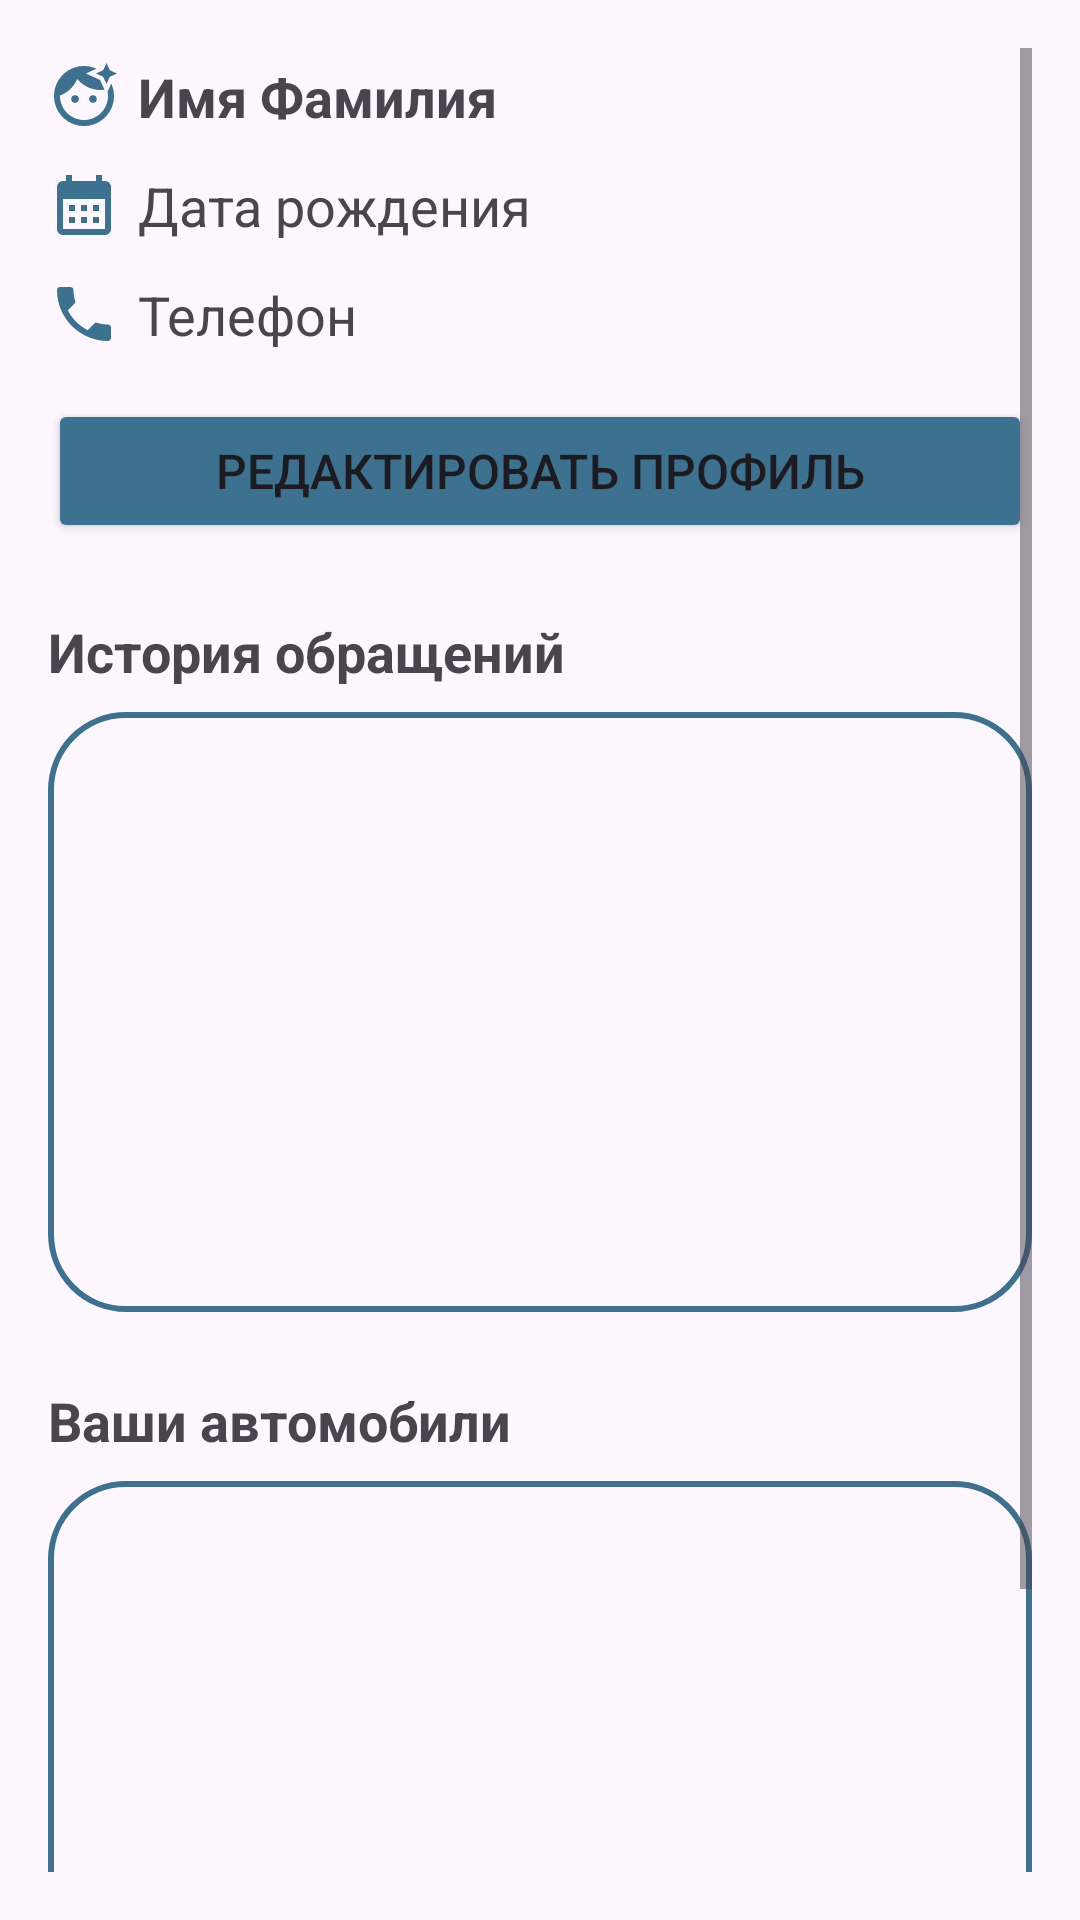

Here is an Android app screen rendered from its layout file. Give the layout XML and the strings, colors and styles it references.
<!-- AndroidManifest.xml: application theme Theme.Test_2 -->
<!-- res/layout/fragment_profile.xml -->
<ScrollView xmlns:android="http://schemas.android.com/apk/res/android"
    android:layout_width="match_parent"
    android:layout_height="match_parent"
    android:padding="16dp">

    <LinearLayout
        android:layout_width="match_parent"
        android:layout_height="wrap_content"
        android:orientation="vertical">

        
        <TextView
            android:id="@+id/userNameTextView"
            android:layout_width="match_parent"
            android:layout_height="wrap_content"
            android:paddingTop="4dp"
            android:drawableStart="@drawable/name_icon"
            android:drawablePadding="6dp"
            android:text="Имя Фамилия"
            android:textSize="18dp"
            android:textStyle="bold"
            android:layout_marginBottom="8dp" />

        <TextView
            android:id="@+id/userDobTextView"
            android:layout_width="match_parent"
            android:layout_height="wrap_content"
            android:drawableStart="@drawable/calendar_icon"
            android:drawablePadding="6dp"
            android:paddingTop="4dp"
            android:text="Дата рождения"
            android:textSize="18dp"
            android:layout_marginBottom="8dp" />

        <TextView
            android:id="@+id/userPhoneTextView"
            android:layout_width="match_parent"
            android:layout_height="wrap_content"
            android:paddingTop="4dp"
            android:drawableStart="@drawable/phone_icon"
            android:drawablePadding="6dp"
            android:text="Телефон"
            android:textSize="18dp"
            android:layout_marginBottom="16dp" />

        <Button
            android:id="@+id/editProfileButton"
            android:layout_width="match_parent"
            android:backgroundTint="@color/aquamarine"
            android:layout_height="wrap_content"
            android:textSize="16sp"
            android:text="@string/edit_profile_button"
            android:layout_marginBottom="24dp" />

        
        <TextView
            android:layout_width="match_parent"
            android:layout_height="wrap_content"
            android:text="@string/appointment_history"
            android:textSize="18dp"
            android:textStyle="bold"
            android:layout_marginBottom="8dp" />

        <androidx.recyclerview.widget.RecyclerView
            android:id="@+id/ordersRecyclerView"
            android:background="@drawable/edit_text_boarder"
            android:layout_width="match_parent"
            android:layout_height="200dp"
            android:layout_marginBottom="24dp" />

        
        <TextView
            android:layout_width="match_parent"
            android:layout_height="wrap_content"
            android:text="@string/user_cars"
            android:textSize="18dp"
            android:textStyle="bold"
            android:layout_marginBottom="8dp" />

        <androidx.recyclerview.widget.RecyclerView
            android:id="@+id/vehiclesRecyclerView"
            android:layout_width="match_parent"
            android:background="@drawable/edit_text_boarder"
            android:layout_height="200dp"
            android:layout_marginBottom="16dp" />

        <Button
            android:id="@+id/manageVehiclesButton"
            android:layout_width="match_parent"
            android:backgroundTint="@color/aquamarine"
            android:textSize="16sp"
            android:layout_height="wrap_content"
            android:text="@string/car_management_button" />

    </LinearLayout>
</ScrollView>
<!-- resources referenced by this layout -->
<resources>
  <color name="aquamarine">#3C718F</color>
  <!-- drawable calendar_icon (drawable) -->
  <vector xmlns:android="http://schemas.android.com/apk/res/android" android:height="24dp" android:tint="#3C718F" android:viewportHeight="24" android:viewportWidth="24" android:width="24dp">
        
      <path android:fillColor="@android:color/white" android:pathData="M19,4h-1V2h-2v2H8V2H6v2H5C3.89,4 3.01,4.9 3.01,6L3,20c0,1.1 0.89,2 2,2h14c1.1,0 2,-0.9 2,-2V6C21,4.9 20.1,4 19,4zM19,20H5V10h14V20zM9,14H7v-2h2V14zM13,14h-2v-2h2V14zM17,14h-2v-2h2V14zM9,18H7v-2h2V18zM13,18h-2v-2h2V18zM17,18h-2v-2h2V18z"/>
      
  </vector>
  <!-- drawable edit_text_boarder (drawable) -->
  <shape
      xmlns:android="http://schemas.android.com/apk/res/android"
      android:shape="rectangle">
      <solid
          android:color="@android:color/transparent"/>
  
      <corners
          android:bottomRightRadius="25dp"
          android:bottomLeftRadius="25dp"
          android:topLeftRadius="25dp"
          android:topRightRadius="25dp"/>
      <stroke
          android:color="#3C718F"
          android:width="2dp"/>
  </shape>
  <!-- drawable name_icon (drawable) -->
  <vector xmlns:android="http://schemas.android.com/apk/res/android" android:height="24dp" android:tint="#3C718F" android:viewportHeight="24" android:viewportWidth="24" android:width="24dp">
        
      <path android:fillColor="@android:color/white" android:pathData="M9,13m-1.25,0a1.25,1.25 0,1 1,2.5 0a1.25,1.25 0,1 1,-2.5 0"/>
        
      <path android:fillColor="@android:color/white" android:pathData="M20.77,8.58l-0.92,2.01c0.09,0.46 0.15,0.93 0.15,1.41 0,4.41 -3.59,8 -8,8s-8,-3.59 -8,-8c0,-0.05 0.01,-0.1 0,-0.14 2.6,-0.98 4.69,-2.99 5.74,-5.55C11.58,8.56 14.37,10 17.5,10c0.45,0 0.89,-0.04 1.33,-0.1l-0.6,-1.32 -0.88,-1.93 -1.93,-0.88 -2.79,-1.27 2.79,-1.27 0.71,-0.32C14.87,2.33 13.47,2 12,2 6.48,2 2,6.48 2,12s4.48,10 10,10 10,-4.48 10,-10c0,-1.47 -0.33,-2.87 -0.9,-4.13l-0.33,0.71z"/>
        
      <path android:fillColor="@android:color/white" android:pathData="M15,13m-1.25,0a1.25,1.25 0,1 1,2.5 0a1.25,1.25 0,1 1,-2.5 0"/>
        
      <path android:fillColor="@android:color/white" android:pathData="M20.6,5.6L19.5,8l-1.1,-2.4L16,4.5l2.4,-1.1L19.5,1l1.1,2.4L23,4.5z"/>
      
  </vector>
  <!-- drawable phone_icon (drawable) -->
  <vector xmlns:android="http://schemas.android.com/apk/res/android" android:height="24dp" android:tint="#3C718F" android:viewportHeight="24" android:viewportWidth="24" android:width="24dp">
        
      <path android:fillColor="@android:color/white" android:pathData="M6.62,10.79c1.44,2.83 3.76,5.14 6.59,6.59l2.2,-2.2c0.27,-0.27 0.67,-0.36 1.02,-0.24 1.12,0.37 2.33,0.57 3.57,0.57 0.55,0 1,0.45 1,1V20c0,0.55 -0.45,1 -1,1 -9.39,0 -17,-7.61 -17,-17 0,-0.55 0.45,-1 1,-1h3.5c0.55,0 1,0.45 1,1 0,1.25 0.2,2.45 0.57,3.57 0.11,0.35 0.03,0.74 -0.25,1.02l-2.2,2.2z"/>
      
  </vector>
  <string name="appointment_history">История обращений</string>
  <string name="car_management_button">Управление автомобилями</string>
  <string name="edit_profile_button">Редактировать профиль</string>
  <string name="user_cars">Ваши автомобили</string>
  <style name="Theme.Test_2" parent="Base.Theme.Test_2" />
  <style name="Base.Theme.Test_2" parent="Theme.Material3.DayNight.NoActionBar">
          
          
      </style>
</resources>
